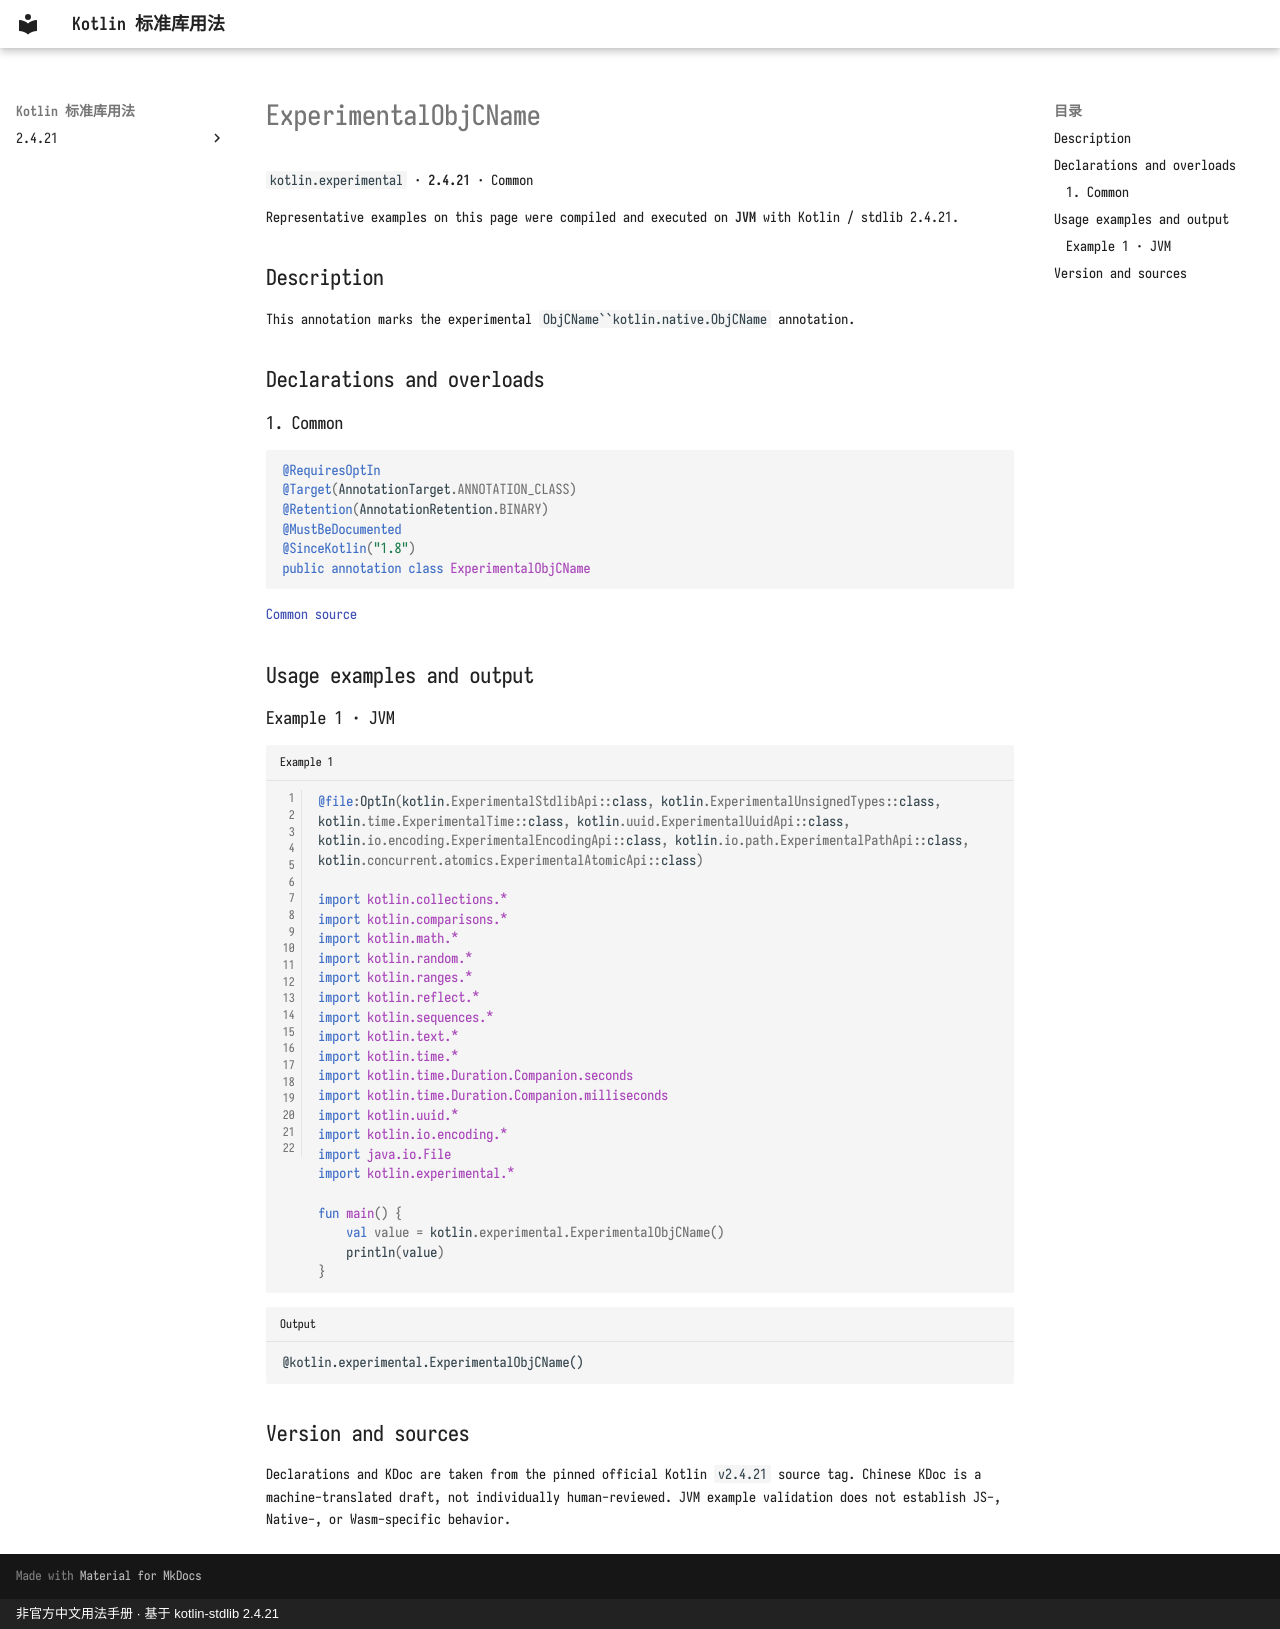

repository: oooooooko/kotlin-stdlib-docs · page: en/api/kotlin.experimental/experimentalobjcname--e42ab109/index.html · generator: mkdocs · copyright: 非官方中文用法手册 · 基于 kotlin-stdlib 2.4.21

# ExperimentalObjCName

`kotlin.experimental` · **2.4.21** · Common

Representative examples on this page were compiled and executed on **JVM** with Kotlin / stdlib 2.4.21.

## Description

This annotation marks the experimental `ObjCName``kotlin.native.ObjCName` annotation.

## Declarations and overloads

### 1. Common

```kotlin
@RequiresOptIn
@Target(AnnotationTarget.ANNOTATION_CLASS)
@Retention(AnnotationRetention.BINARY)
@MustBeDocumented
@SinceKotlin("1.8")
public annotation class ExperimentalObjCName
```

[Common source](https://github.com/JetBrains/kotlin/blob/v2.4.21/libraries/stdlib/src/kotlin/experimental/ExperimentalObjCName.kt#L8)

## Usage examples and output

### Example 1 · JVM

```kotlin title="Example 1" linenums="1"
@file:OptIn(kotlin.ExperimentalStdlibApi::class, kotlin.ExperimentalUnsignedTypes::class, kotlin.time.ExperimentalTime::class, kotlin.uuid.ExperimentalUuidApi::class, kotlin.io.encoding.ExperimentalEncodingApi::class, kotlin.io.path.ExperimentalPathApi::class, kotlin.concurrent.atomics.ExperimentalAtomicApi::class)

import kotlin.collections.*
import kotlin.comparisons.*
import kotlin.math.*
import kotlin.random.*
import kotlin.ranges.*
import kotlin.reflect.*
import kotlin.sequences.*
import kotlin.text.*
import kotlin.time.*
import kotlin.time.Duration.Companion.seconds
import kotlin.time.Duration.Companion.milliseconds
import kotlin.uuid.*
import kotlin.io.encoding.*
import java.io.File
import kotlin.experimental.*

fun main() {
    val value = kotlin.experimental.ExperimentalObjCName()
    println(value)
}
```

```text title="Output"
@kotlin.experimental.ExperimentalObjCName()
```

## Version and sources

Declarations and KDoc are taken from the pinned official Kotlin `v2.4.21` source tag. Chinese KDoc is a machine-translated draft, not individually human-reviewed. JVM example validation does not establish JS-, Native-, or Wasm-specific behavior.
